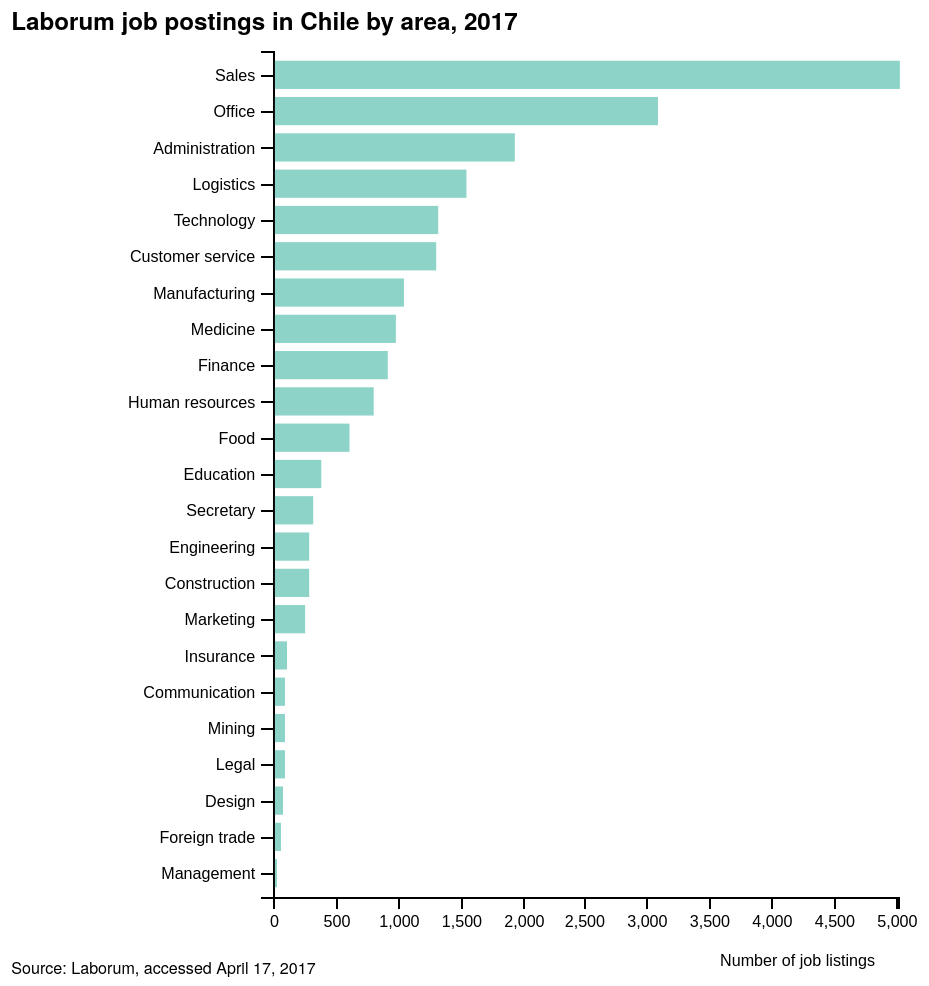
D3 v4 page, settled after 480 driven frames (8 s of simulated time); the page loaded 1 data file(s).



var margin = {top: 40, right: 40, bottom: 40, left: 150},
    width = 500 - margin.left - margin.right,
    height = 500 - margin.top - margin.bottom;

var x = d3.scaleLinear().rangeRound([0, width]);

var y = d3.scaleBand()
    .rangeRound([height,0]).padding(0.2);

/*
var xAxis = d3.svg.axis()
    .scale(x)
    .orient("bottom");

var yAxis = d3.svg.axis()
    .scale(y)
    .orient("left");
    //.ticks(8, "%");
*/

var svg = d3.select("div#container").append("svg")
  .attr("preserveAspectRatio", "xMinYMin meet")
  .attr("viewBox", "0 0 500 500")
  .classed("svg-content", true)
  .append("g")
    .attr("transform", "translate(" + margin.left + "," + margin.top + ")");

var tooltip = d3.select("body").append("div").attr("class", "toolTip");

d3.tsv("job-area-laborum-sorted.tsv", type, function(error, data) {
  
  //data is already sorted

  //sort data
  //data.sort(function(a,b) { return a.value - b.value; });

  y.domain(data.map(function(d) { return d.name; }));
  x.domain([0, d3.max(data, function(d) { return d.value; })]);


//append x axis to svg
  svg.append("g")
    .attr("class", "axis")
    .attr("transform", "translate(0," + height + ")")
    .call(d3.axisBottom(x))
    .append("text")
    .attr("y", 30)
    .attr("x", 260)
    .attr("dy", "0.5em")
    .style("fill", "black")
    .text("Number of job listings");

  //append y axis to svg
  svg.append("g")
    .attr("class", "axis")
    .call(d3.axisLeft(y));

  svg.selectAll(".bar")
      .data(data)
    .enter().append("rect")
      .attr("class", "bar")
      .attr("x", 0.75)
      .attr("y", function(d) { return y(d.name); })
      .attr("height", y.bandwidth())
      .attr("width", function(d) { return x(d.value); })
      .on("mousemove", function(d){
          tooltip
            .style("left", d3.event.pageX - 50 + "px")
            .style("top", d3.event.pageY - 70 + "px")
            .style("display", "inline-block")
            .html("<b>" +(d.name) + "</b>: " + (d.value) + " listings" );
      })
      .on("mouseout", function(d){ tooltip.style("display", "none");});


});

  //define chart title to svg
  let title = svg.append("g")
    .attr("class", "title");
  title.append("text")
    .attr("x", -130)
      .attr("y", -10)
      .attr("class", "title")
      .text("Laborum job postings in Chile by area, 2017");

  //append source data to svg
  let source = svg.append("g")
    .attr("class", "source");
  source.append("text")
    .attr("x", -130)
    .attr("y", 458)
    .attr("text-anchor", "left")
    .text("Source: Laborum, accessed April 17, 2017");


function type(d) {
  d.value = +d.value;
  return d;
}



### data: job-area-laborum-sorted.tsv
name	value
Management	18
Foreign trade	44
Design	70
Legal	78
Mining	81
Communication	87
Insurance	92
Marketing	249
Construction	269
Engineering	272
Secretary	312
Education	374
Food	602
Human resources	790
Finance	906
Medicine	970
Manufacturing	1037
Customer service	1295
Technology	1314
Logistics	1545
Administration	1924
Office	3072
Sales	5017